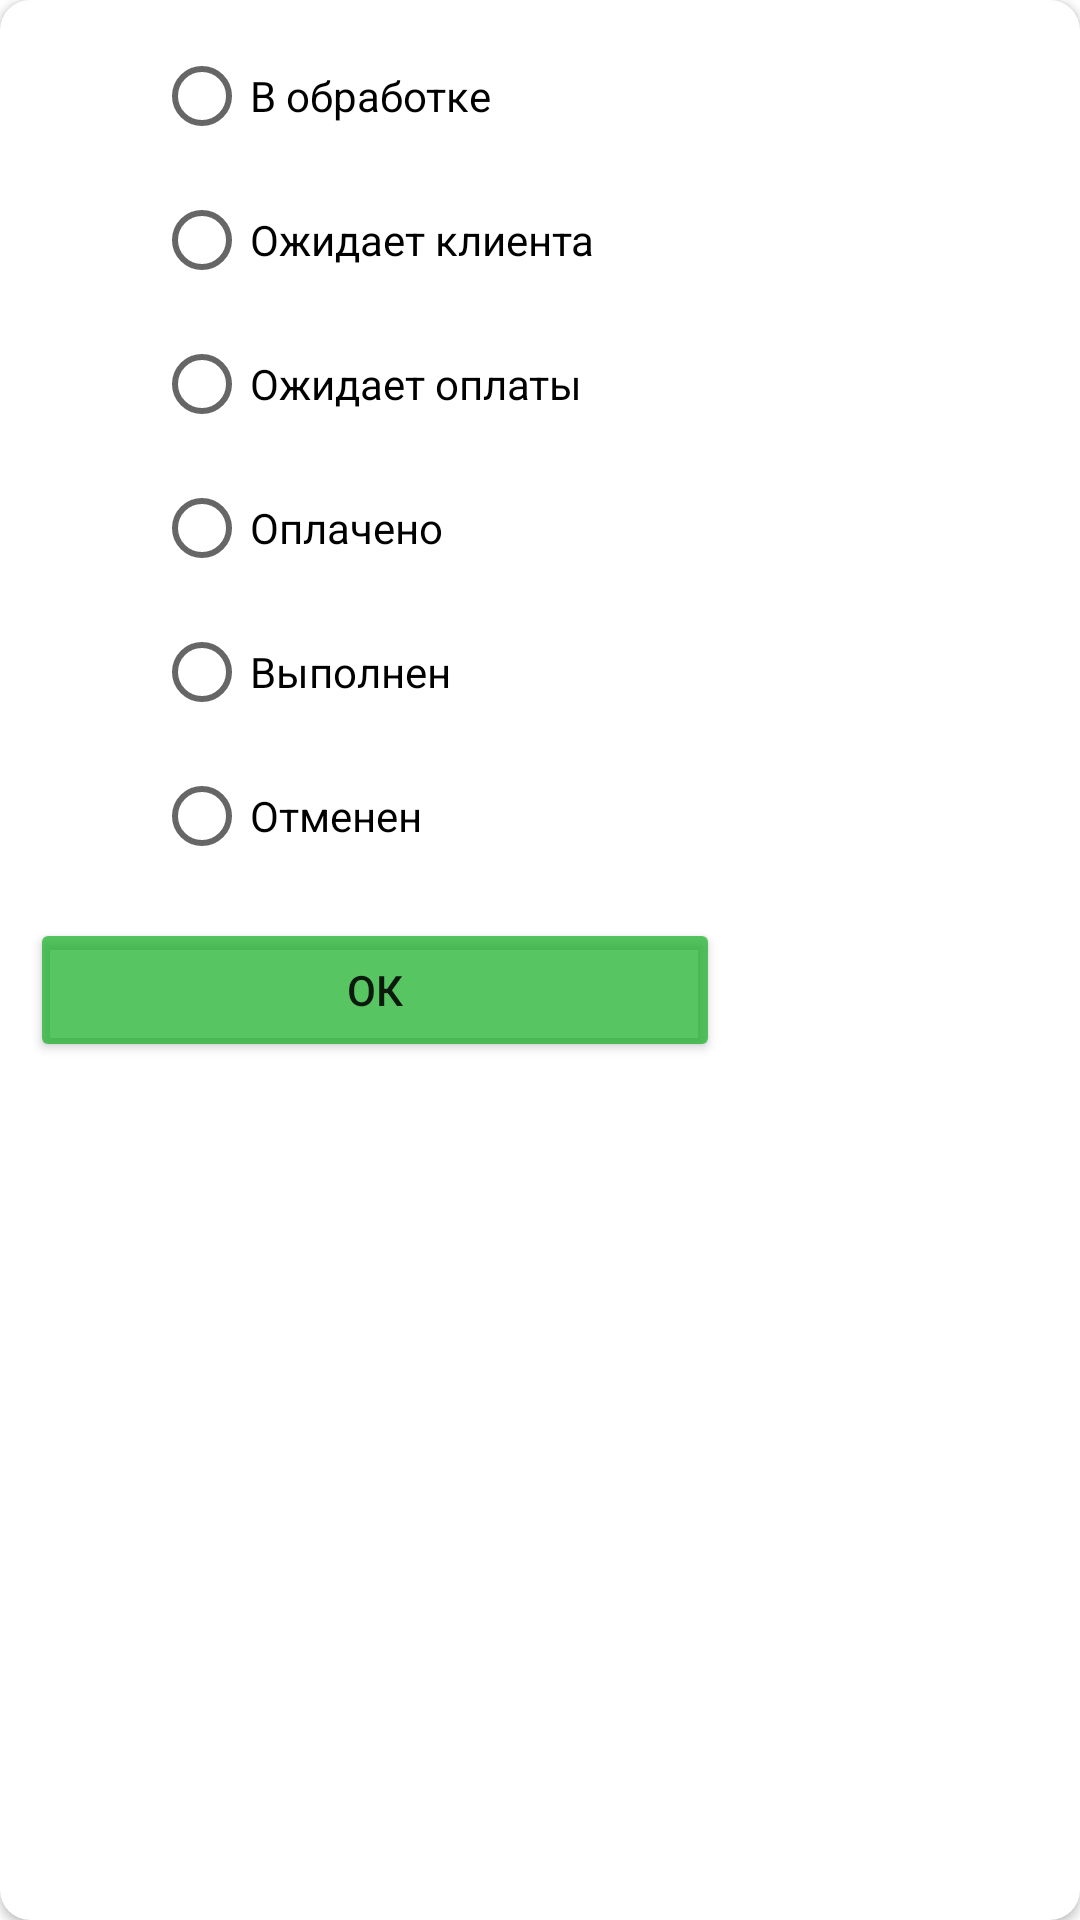

Write the Android layout XML for this screen, with the resource values it uses.
<!-- AndroidManifest.xml: application theme Theme.KursachClient -->
<!-- res/layout/fragment_order_description_dialog.xml -->
<?xml version="1.0" encoding="utf-8"?>
<androidx.cardview.widget.CardView xmlns:android="http://schemas.android.com/apk/res/android"
    xmlns:app="http://schemas.android.com/apk/res-auto"
    android:layout_width="wrap_content"
    android:layout_height="wrap_content"
    android:layout_gravity="fill"
    android:background="@android:color/transparent"
    app:cardCornerRadius="10dp">

    <androidx.constraintlayout.widget.ConstraintLayout
        android:layout_width="250dp"
        android:layout_height="wrap_content">
        <ImageButton
            android:id="@+id/btn_order_description_dialog_cancel"
            android:layout_width="wrap_content"
            android:layout_height="wrap_content"
            android:layout_marginTop="8dp"
            android:layout_marginRight="8dp"
            android:background="@android:color/transparent"
            android:src="@drawable/ic_baseline_close_24"
            android:text="Cancel"
            app:layout_constraintEnd_toEndOf="parent"
            app:layout_constraintTop_toTopOf="parent"
            app:tint="#80000000" />
        <RelativeLayout
            android:id="@+id/rl_order_description_dialog_relative_layout"
            android:layout_width="match_parent"
            android:layout_height="wrap_content"
            android:layout_marginBottom="10dp"
            android:gravity="center"
            app:layout_constraintBottom_toTopOf="@id/btn_order_description_dialog_set_order_status"
            app:layout_constraintEnd_toEndOf="parent"
            app:layout_constraintStart_toStartOf="parent"
            app:layout_constraintTop_toBottomOf="@id/btn_order_description_dialog_cancel">

            <RadioGroup
                android:layout_width="wrap_content"
                android:layout_height="wrap_content"
                android:gravity="start"
                android:orientation="vertical">

                <RadioButton
                    android:id="@+id/rb_order_description_dialog_in_progress"
                    android:layout_width="wrap_content"
                    android:layout_height="wrap_content"
                    android:text="В обработке" />

                <RadioButton
                    android:id="@+id/rb_order_description_dialog_wait_client"
                    android:layout_width="wrap_content"
                    android:layout_height="wrap_content"
                    android:text="Ожидает клиента" />

                <RadioButton
                    android:id="@+id/rb_order_description_dialog_payment_wait"
                    android:layout_width="wrap_content"
                    android:layout_height="wrap_content"
                    android:text="Ожидает оплаты" />

                <RadioButton
                    android:id="@+id/rb_order_description_dialog_payment_complete"
                    android:layout_width="wrap_content"
                    android:layout_height="wrap_content"
                    android:text="Оплачено" />

                <RadioButton
                    android:id="@+id/rb_order_description_dialog_complete"
                    android:layout_width="wrap_content"
                    android:layout_height="wrap_content"
                    android:text="Выполнен" />

                <RadioButton
                    android:id="@+id/rb_order_description_dialog_canceled"
                    android:layout_width="wrap_content"
                    android:layout_height="wrap_content"
                    android:text="Отменен" />
            </RadioGroup>

        </RelativeLayout>
        <Button
            android:id="@+id/btn_order_description_dialog_set_order_status"
            android:layout_width="match_parent"

            android:layout_height="wrap_content"
            android:layout_marginHorizontal="10dp"
            android:layout_marginBottom="3dp"
            android:backgroundTint="#BB1CB12B"
            android:text="ОК"
            app:layout_constraintBottom_toBottomOf="parent"
            app:layout_constraintEnd_toEndOf="parent"
            app:layout_constraintStart_toStartOf="parent" />
    </androidx.constraintlayout.widget.ConstraintLayout>


</androidx.cardview.widget.CardView>
<!-- resources referenced by this layout -->
<resources>
  <style name="Theme.KursachClient" parent="Theme.MaterialComponents.DayNight.NoActionBar">
          
          <item name="colorPrimary">@color/purple_500</item>
          <item name="colorPrimaryVariant">@color/purple_700</item>
          <item name="colorOnPrimary">@color/white</item>
          
          <item name="colorSecondary">@color/teal_200</item>
          <item name="colorSecondaryVariant">@color/teal_700</item>
          <item name="colorOnSecondary">@color/black</item>
          
          <item name="android:statusBarColor">@android:color/transparent</item>
          
      </style>
  <color name="purple_500">#FF6200EE</color>
  <color name="purple_700">#FF3700B3</color>
  <color name="white">#FFFFFFFF</color>
  <color name="teal_200">#FF03DAC5</color>
  <color name="teal_700">#FF018786</color>
  <color name="black">#FF000000</color>
</resources>
